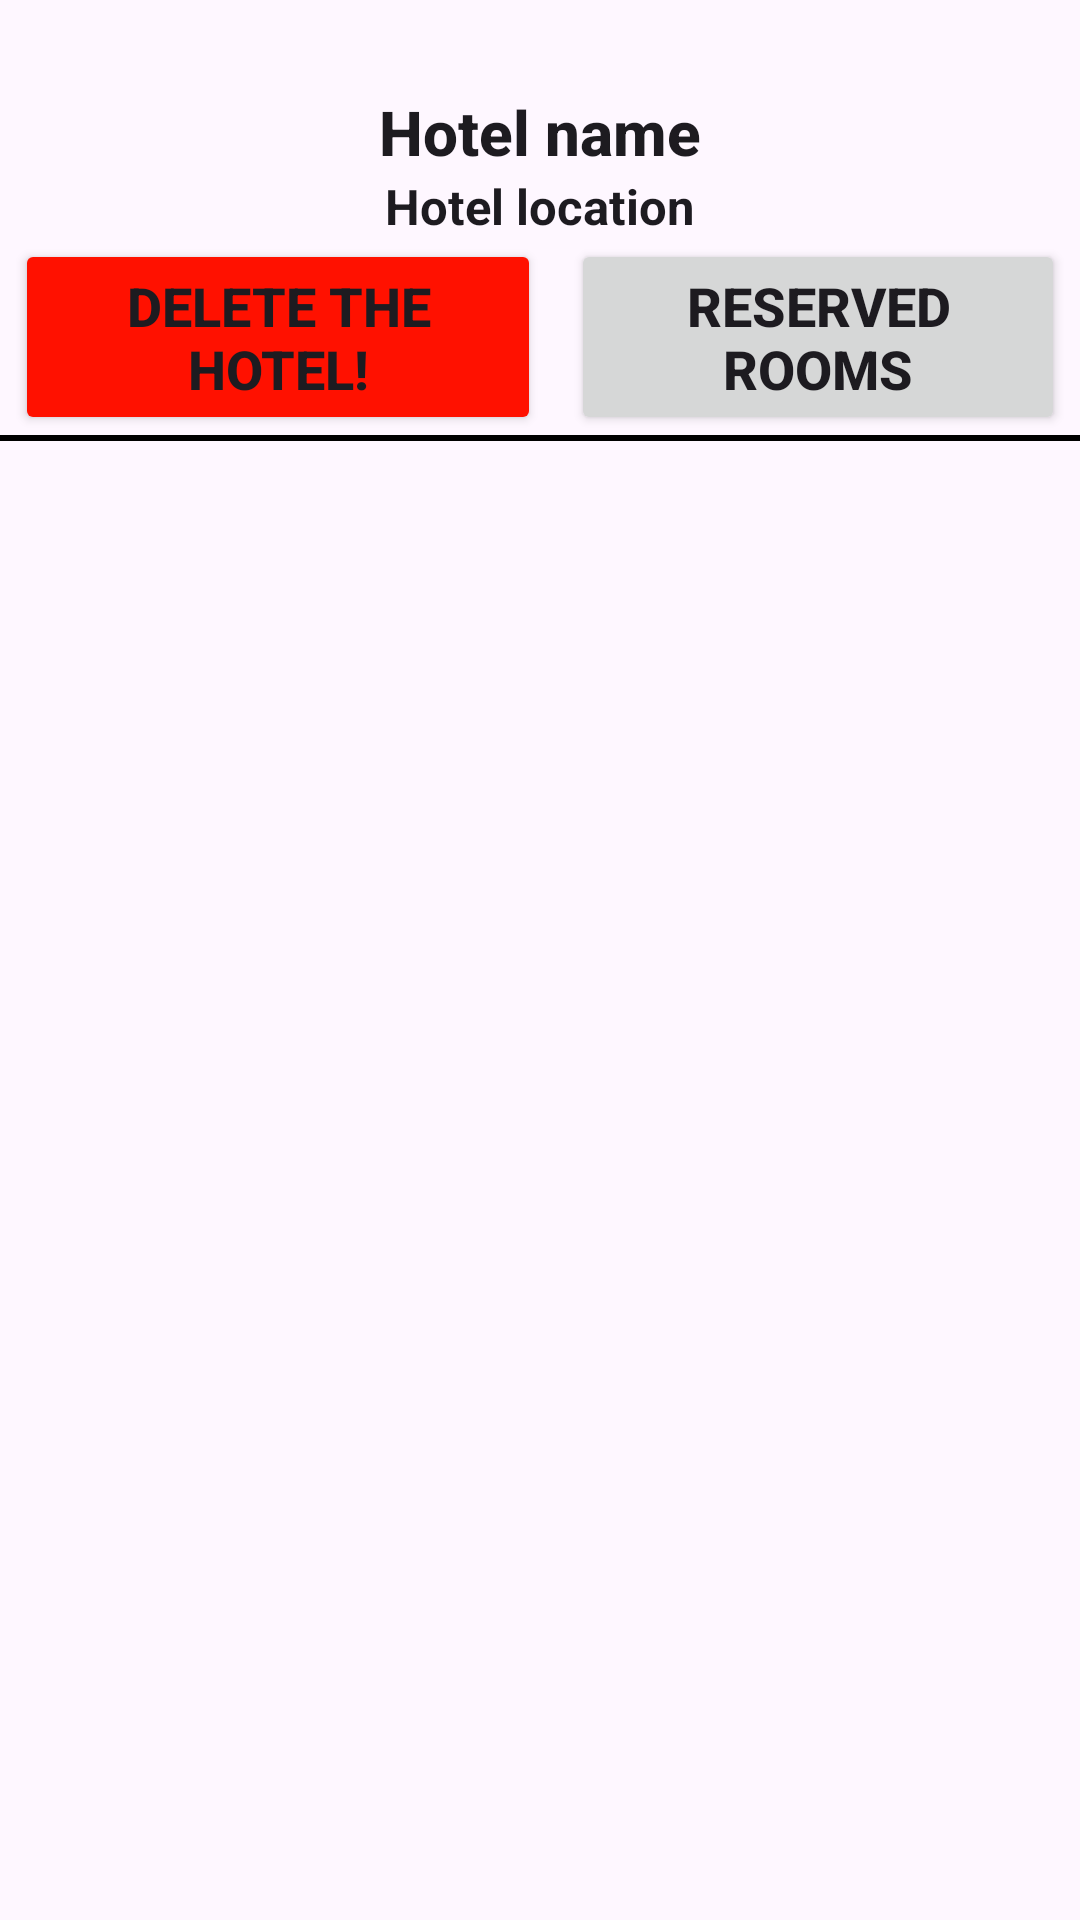

Produce the Android XML layout that renders to this screen, including the resource entries it uses.
<!-- AndroidManifest.xml: application theme Theme.HotelBooking -->
<!-- res/layout/hotel_recyclerview_item_owner.xml -->
<?xml version="1.0" encoding="utf-8"?>
<LinearLayout xmlns:android="http://schemas.android.com/apk/res/android"
    android:orientation="vertical"
    android:layout_width="match_parent"
    android:layout_height="wrap_content">

    <ImageView
        android:id="@+id/hotel_item_img"
        android:layout_gravity="center"
        android:layout_width="300dp"
        android:layout_height="wrap_content"

        android:src="@drawable/notfound"
        android:layout_margin="10dp" />

    <TextView
        android:id="@+id/hotel_item_name"
        android:layout_width="wrap_content"
        android:layout_height="wrap_content"

        android:text="Hotel name"
        android:layout_gravity="center"
        android:gravity="center"
        android:textStyle="bold"
        style="@style/TextAppearance.AppCompat.Body2"
        android:textSize="10pt"
        android:layout_marginTop="10dp"/>

    <TextView
        android:id="@+id/hotel_item_location"
        android:layout_width="wrap_content"
        android:layout_height="wrap_content"
        android:text="Hotel location"
        android:layout_gravity="center"
        android:gravity="center"
        android:textStyle="bold"
        style="@style/TextAppearance.AppCompat.Body1"
        android:textSize="8pt" />

    <LinearLayout
        android:layout_width="match_parent"
        android:layout_height="wrap_content" >

        <Button
            android:id="@+id/hotel_item_deleteHotel"
            style="@style/TextAppearance.AppCompat.Body2"
            android:layout_width="wrap_content"
            android:layout_gravity="left"
            android:backgroundTint="@color/red"
            android:layout_height="wrap_content"
            android:text="@string/deleteTheHotel"
            android:textSize="18dp"
            android:textStyle="bold"
            android:layout_marginLeft="5dp"
            android:layout_marginRight="5dp"
            android:layout_weight="1"/>

        <Button
            android:id="@+id/hotel_item_roomsBooked"
            style="@style/TextAppearance.AppCompat.Body2"
            android:layout_width="wrap_content"
            android:layout_height="wrap_content"
            android:layout_gravity="right"
            android:text="@string/theBookedRooms"
            android:textSize="18dp"
            android:textStyle="bold"
            android:layout_marginLeft="5dp"
            android:layout_marginRight="5dp"
            android:layout_weight="1"/>
    </LinearLayout>

    <TextView
        android:layout_width="match_parent"
        android:layout_height="2dp"
        android:background="@color/stroke" />
</LinearLayout>
<!-- resources referenced by this layout -->
<resources>
  <color name="red">#FF1100</color>
  <color name="stroke">#000000</color>
  <string name="deleteTheHotel">Delete the hotel!</string>
  <string name="theBookedRooms">Reserved rooms</string>
  <style name="Theme.HotelBooking" parent="Base.Theme.HotelBooking">
  
          
          <item name="colorPrimary">@color/mainColorOrange</item>
          <item name="colorPrimaryVariant">#FF9800</item>
          <item name="colorOnPrimary">@color/black</item>
          
          <item name="colorSecondary">@color/mainColorOrange</item>
          <item name="colorSecondaryVariant">@color/color_bg_dialog</item>
          <item name="colorOnSecondary">@color/color_bg_dialog</item>
          
          <item name="android:statusBarColor">@color/mainColorOrange</item>
          
  
      </style>
  <style name="Base.Theme.HotelBooking" parent="Theme.Material3.Light.NoActionBar">
          
          
      </style>
  <color name="mainColorOrange">#3574F0</color>
  <color name="black">#000000</color>
  <color name="color_bg_dialog">#63CBF7</color>
</resources>
